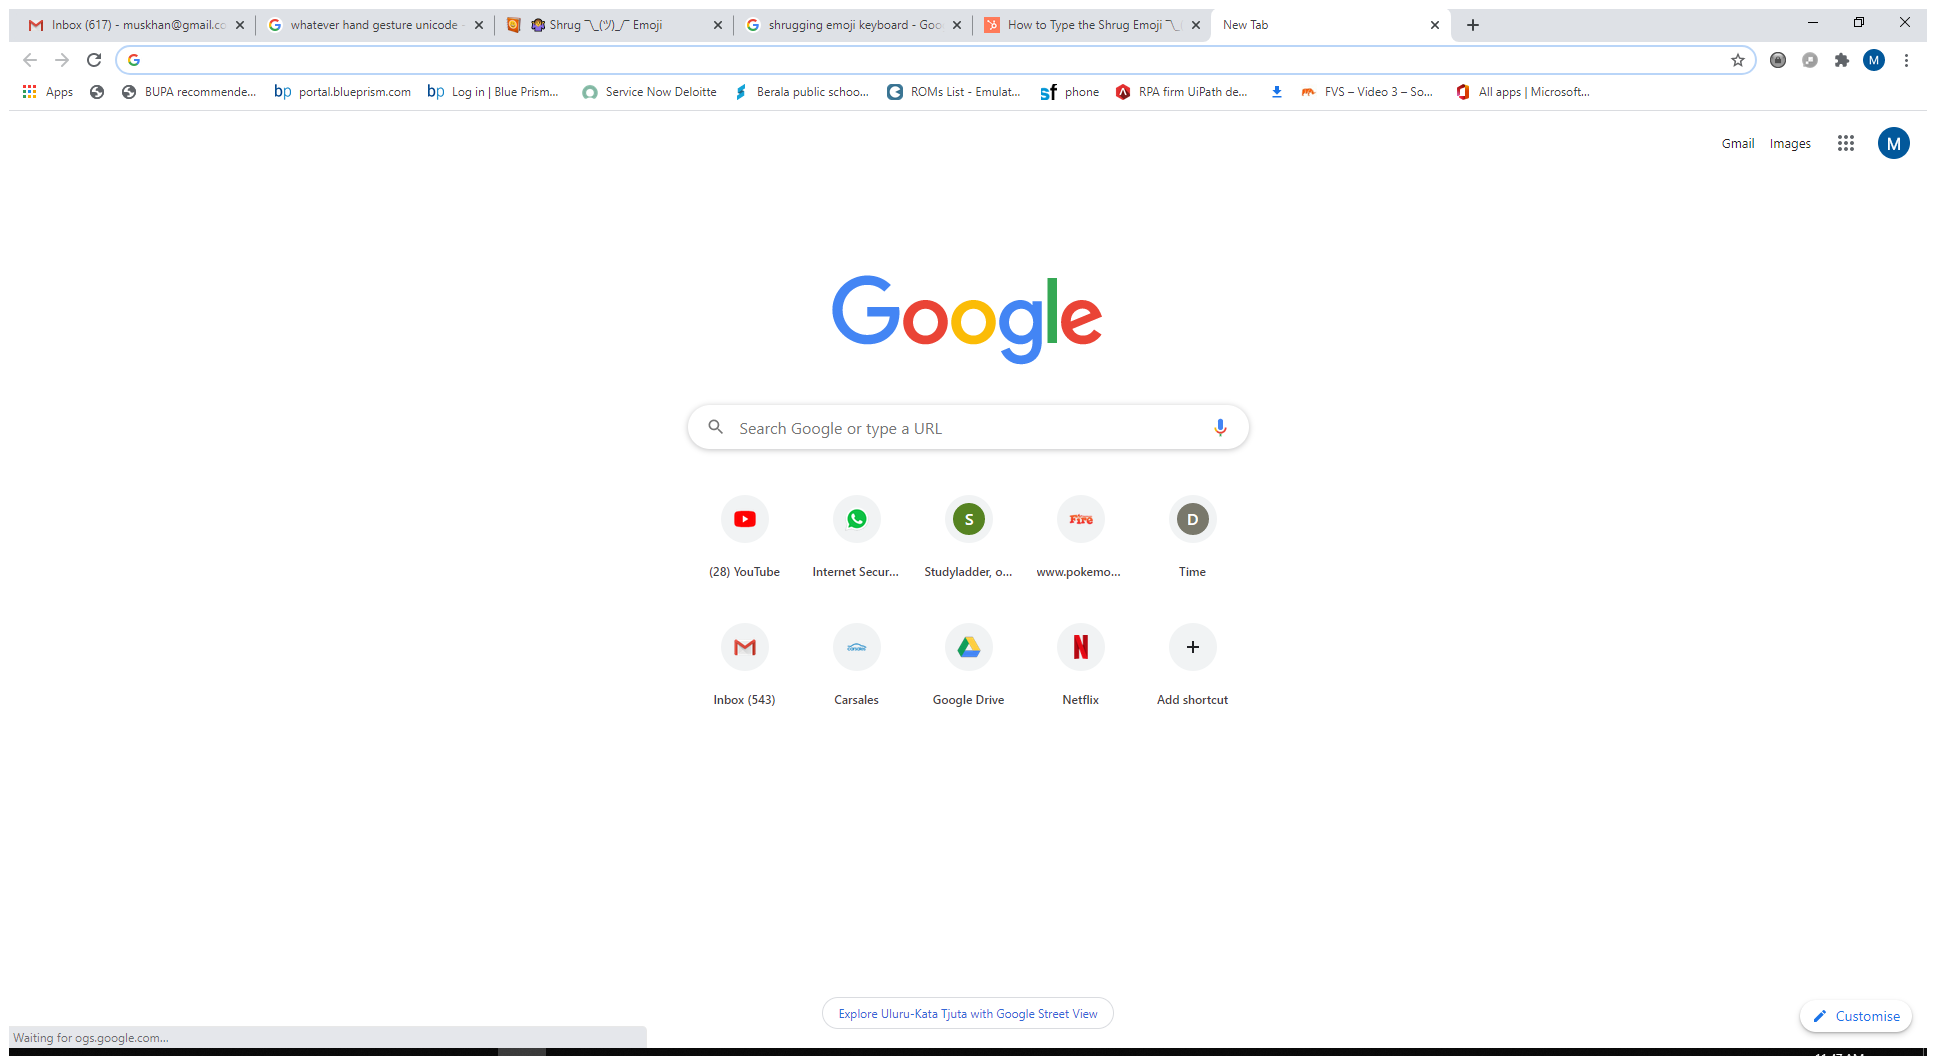
Task: Start with a blank project to design a new task automation
Workflow: Main

Step 1: Use Browser Chrome: New Tab (chrome.exe)

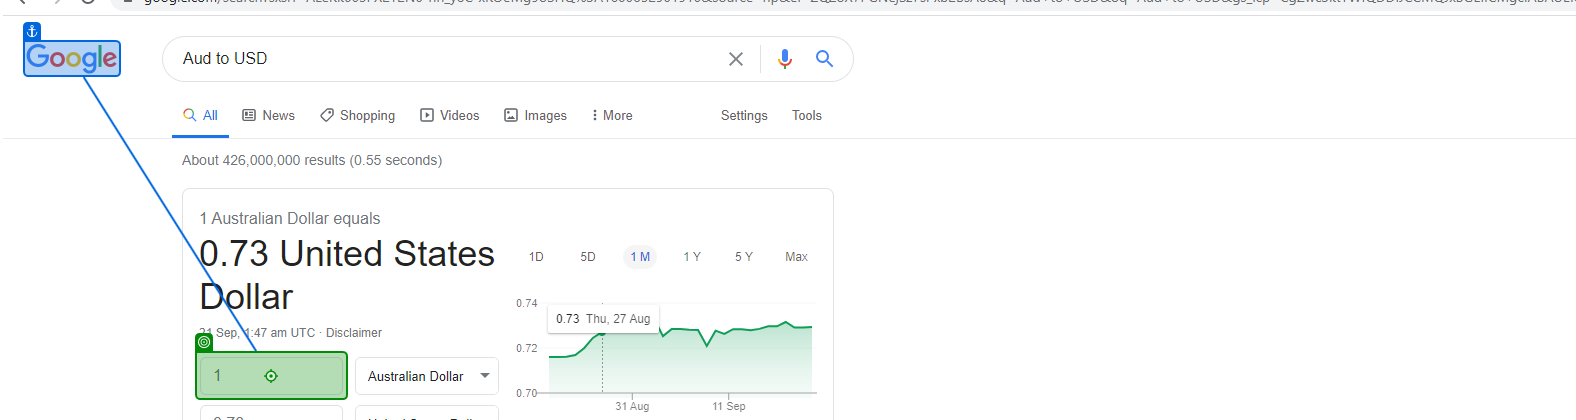
Step 2: type "[CurrentRow.ByField("From Value")]"

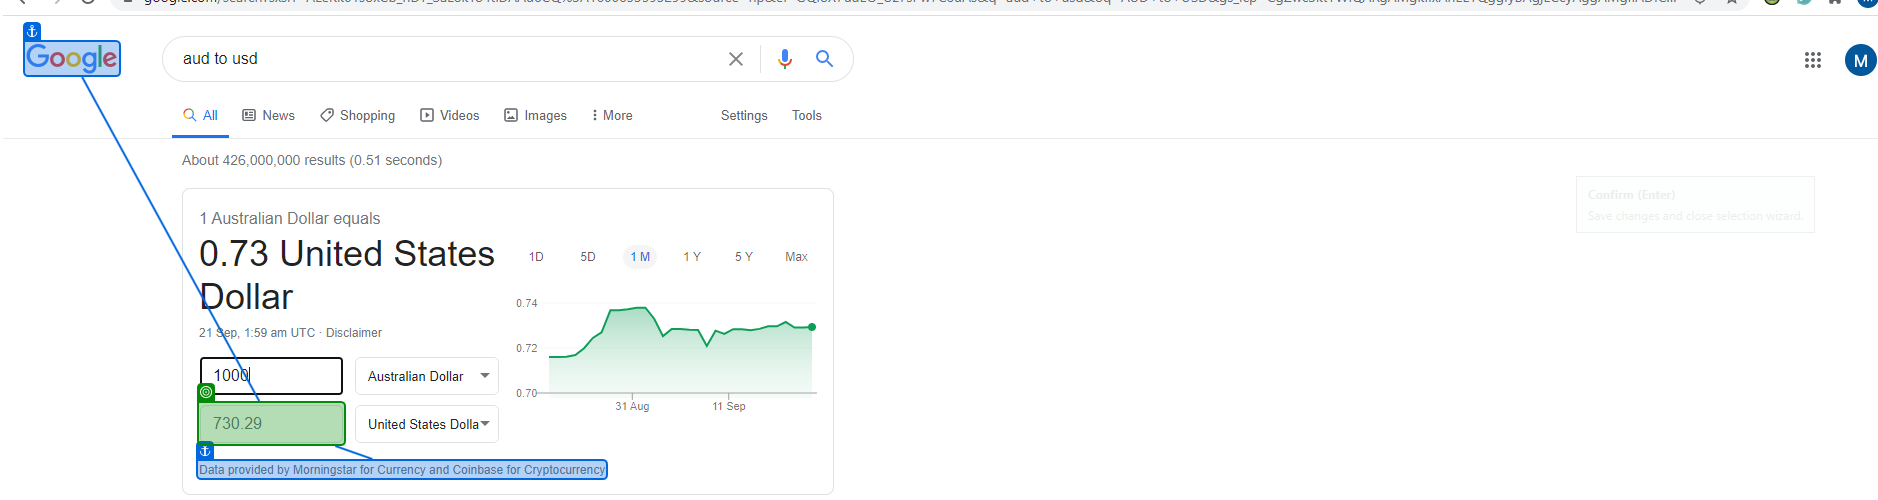
Step 3: get-text from '0.73'